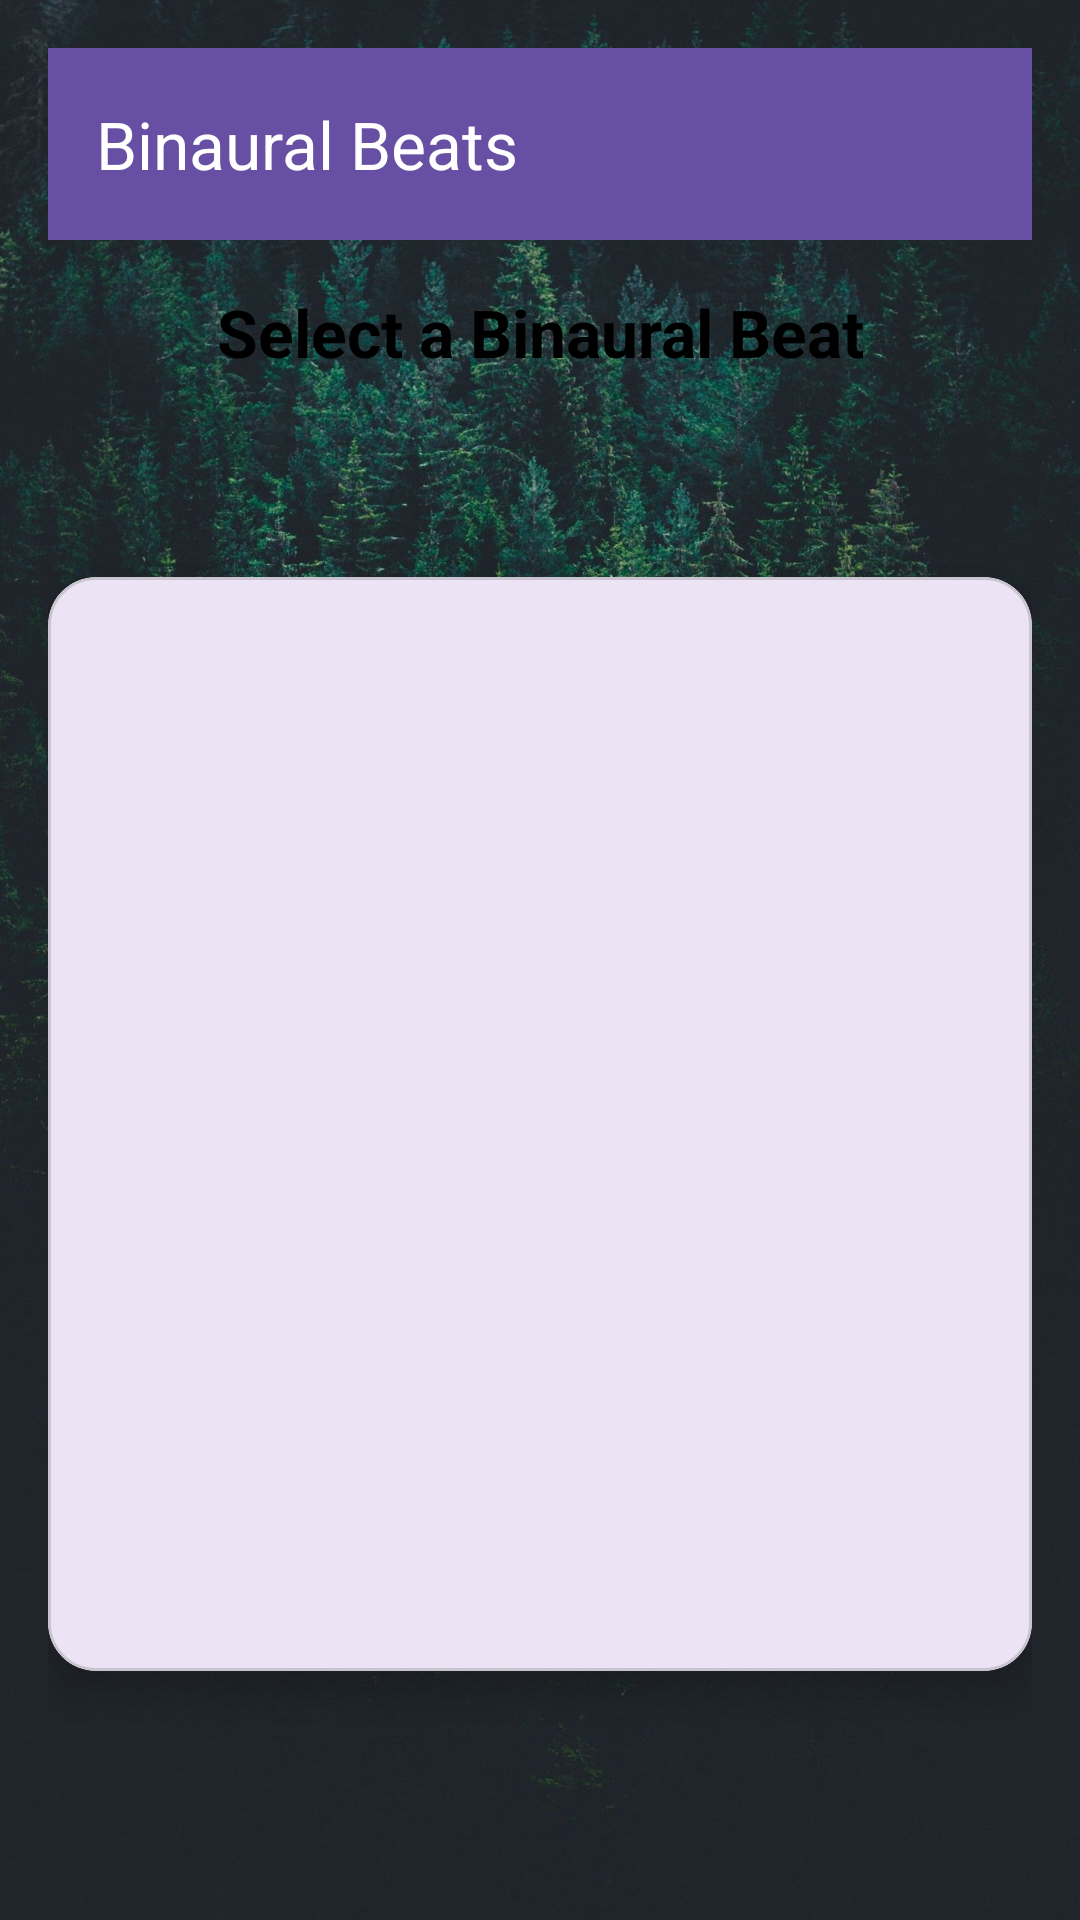

Write the Android layout XML for this screen, with the resource values it uses.
<!-- AndroidManifest.xml: application theme Theme.TranquilTunes -->
<!-- res/layout/activity_binaural_beats_list.xml -->
<?xml version="1.0" encoding="utf-8"?>
<androidx.constraintlayout.widget.ConstraintLayout
    xmlns:android="http://schemas.android.com/apk/res/android"
    xmlns:app="http://schemas.android.com/apk/res-auto"
    android:layout_width="match_parent"
    android:layout_height="match_parent"
    android:background="@drawable/trees"
    android:padding="16dp">

    
    <androidx.appcompat.widget.Toolbar
        android:id="@+id/toolbar"
        android:layout_width="0dp"
        android:layout_height="?attr/actionBarSize"
        android:background="?attr/colorPrimary"
        android:elevation="4dp"
        app:title="Binaural Beats"
        app:titleTextColor="@android:color/white"
        app:layout_constraintTop_toTopOf="parent"
        app:layout_constraintStart_toStartOf="parent"
        app:layout_constraintEnd_toEndOf="parent"/>

    
    <TextView
        android:id="@+id/titleTextView"
        android:layout_width="wrap_content"
        android:layout_height="wrap_content"
        android:text="Select a Binaural Beat"
        android:textSize="22sp"
        android:textColor="@android:color/black"
        android:textStyle="bold"
        android:gravity="center"
        android:paddingTop="16dp"
        app:layout_constraintTop_toBottomOf="@id/toolbar"
        app:layout_constraintStart_toStartOf="parent"
        app:layout_constraintEnd_toEndOf="parent"/>

    
    <com.google.android.material.card.MaterialCardView
        android:layout_width="0dp"
        android:layout_height="0dp"
        app:cardCornerRadius="16dp"
        app:cardElevation="8dp"
        android:background="@android:color/white"
        app:layout_constraintTop_toBottomOf="@id/titleTextView"
        app:layout_constraintStart_toStartOf="parent"
        app:layout_constraintEnd_toEndOf="parent"
        app:layout_constraintBottom_toBottomOf="parent"
        app:layout_constraintHeight_percent="0.6">

        <ListView
            android:id="@+id/beatListView"
            android:layout_width="match_parent"
            android:layout_height="match_parent"
            android:divider="@android:color/darker_gray"
            android:dividerHeight="1dp"
            android:padding="8dp"/>
    </com.google.android.material.card.MaterialCardView>

</androidx.constraintlayout.widget.ConstraintLayout>
<!-- resources referenced by this layout -->
<resources>
  <!-- drawable trees: jpg bitmap (drawable, 357471 bytes) -->
  <style name="Theme.TranquilTunes" parent="Base.Theme.TranquilTunes" />
  <style name="Base.Theme.TranquilTunes" parent="Theme.Material3.DayNight.NoActionBar">
          
          
      </style>
</resources>
